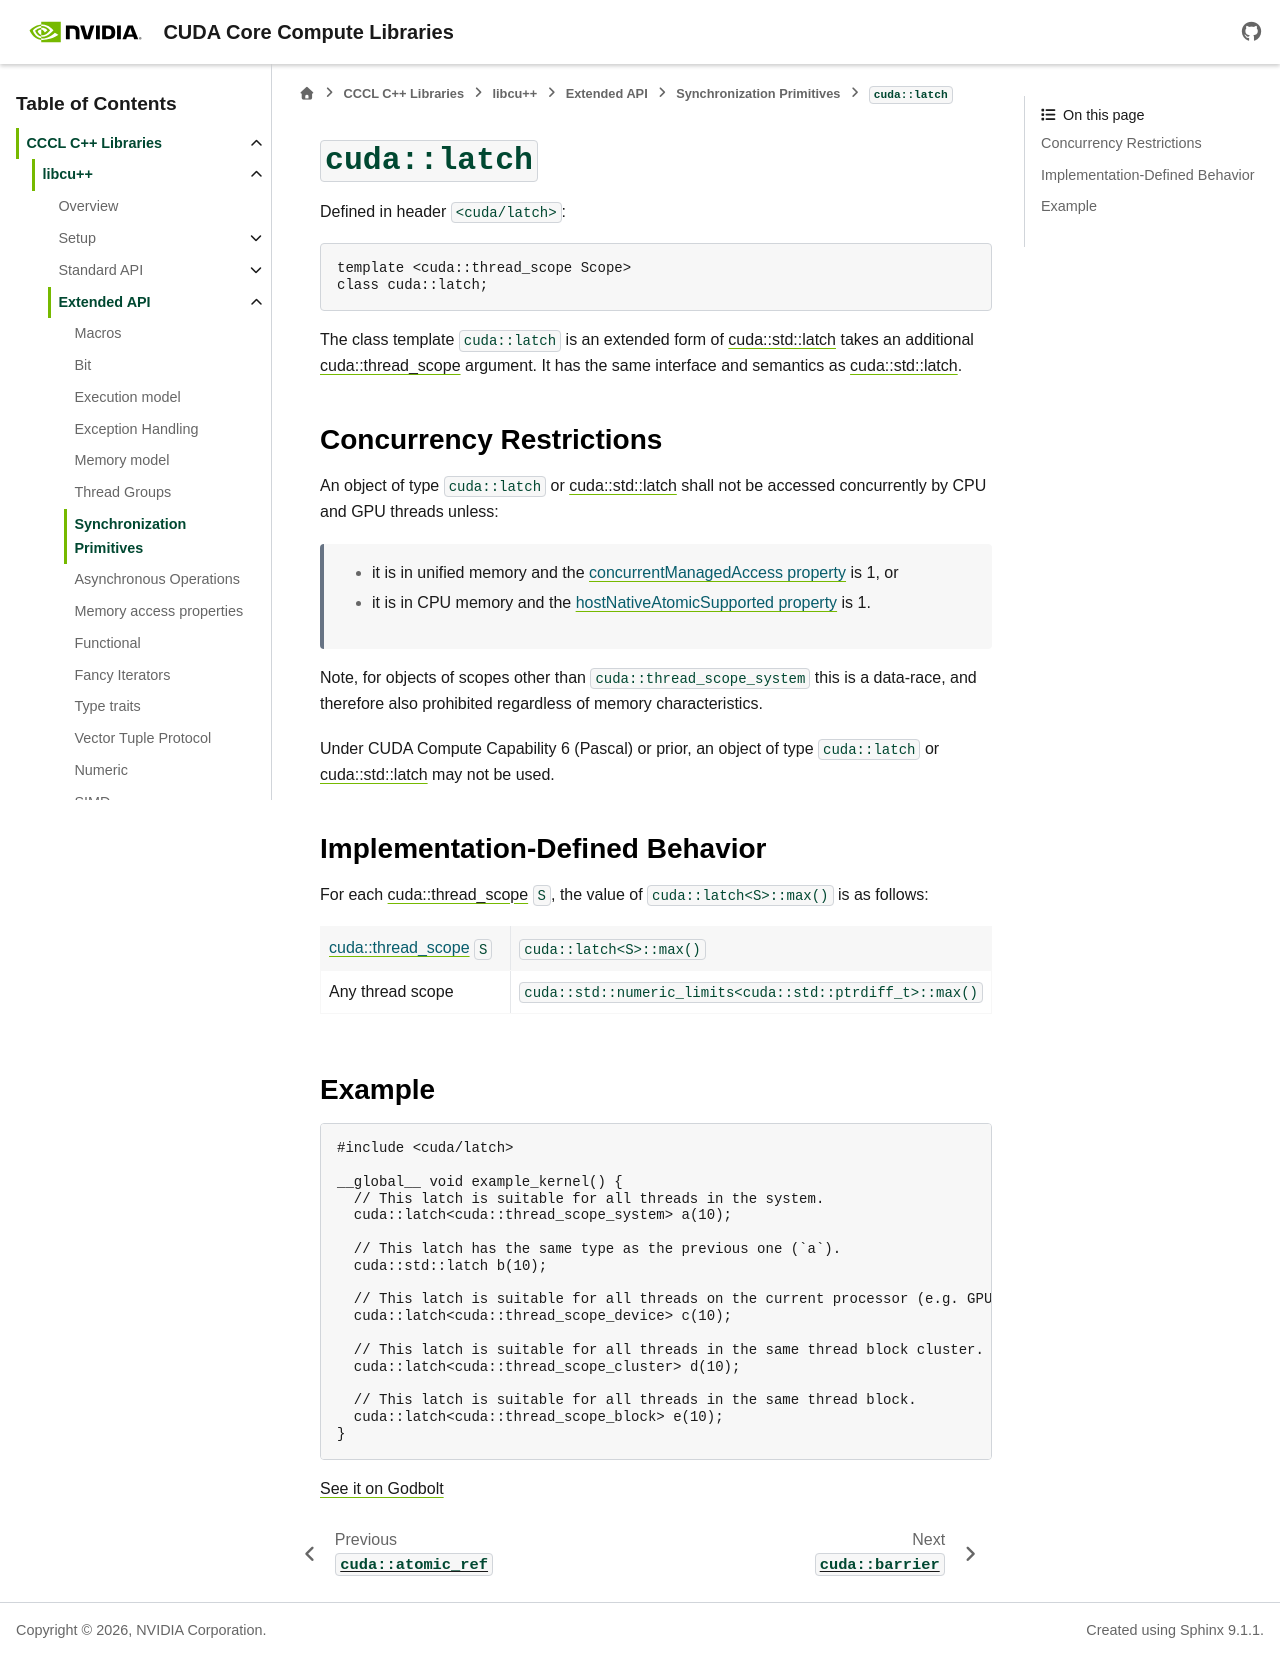

repository: NVIDIA/cccl · page: docs/unstable/libcudacxx/extended_api/synchronization_primitives/latch.html · generator: sphinx

.. _libcudacxx-extended-api-synchronization-latch:

``cuda::latch``
===============

Defined in header ``<cuda/latch>``:

.. code:: cpp

   template <cuda::thread_scope Scope>
   class cuda::latch;

The class template ``cuda::latch`` is an extended form of `cuda::std::latch <https://en.cppreference.com/w/cpp/thread/latch>`_
takes an additional :ref:`cuda::thread_scope <libcudacxx-extended-api-memory-model-thread-scopes>` argument.
It has the same interface and semantics as `cuda::std::latch <https://en.cppreference.com/w/cpp/thread/latch>`_.

Concurrency Restrictions
------------------------

An object of type ``cuda::latch`` or `cuda::std::latch <https://en.cppreference.com/w/cpp/thread/latch>`_ shall not
be accessed concurrently by CPU and GPU threads unless:

   - it is in unified memory and the `concurrentManagedAccess property <https://docs.nvidia.com/cuda/cuda-runtime-api/structcudaDeviceProp.html#structcudaDeviceProp_116f9619ccc85e93bc456b8c69c80e78b>`_
     is 1, or
   - it is in CPU memory and the `hostNativeAtomicSupported property <https://docs.nvidia.com/cuda/cuda-runtime-api/structcudaDeviceProp.html#structcudaDeviceProp_1ef82fd7d1d0413c7d6f33287e5b6306f>`_
     is 1.

Note, for objects of scopes other than ``cuda::thread_scope_system`` this is a data-race, and therefore also prohibited
regardless of memory characteristics.

Under CUDA Compute Capability 6 (Pascal) or prior, an object of type ``cuda::latch`` or
`cuda::std::latch <https://en.cppreference.com/w/cpp/thread/latch>`_ may not be used.

Implementation-Defined Behavior
-------------------------------

For each :ref:`cuda::thread_scope <libcudacxx-extended-api-memory-model-thread-scopes>` ``S``, the value of
``cuda::latch<S>::max()`` is as follows:

.. list-table::
   :widths: 50 50
   :header-rows: 0

   * - :ref:`cuda::thread_scope <libcudacxx-extended-api-memory-model-thread-scopes>` ``S``
     - ``cuda::latch<S>::max()``
   * - Any thread scope
     - ``cuda::std::numeric_limits<cuda::std::ptrdiff_t>::max()``

Example
-------

.. code:: cuda

   #include <cuda/latch>

   __global__ void example_kernel() {
     // This latch is suitable for all threads in the system.
     cuda::latch<cuda::thread_scope_system> a(10);

     // This latch has the same type as the previous one (`a`).
     cuda::std::latch b(10);

     // This latch is suitable for all threads on the current processor (e.g. GPU).
     cuda::latch<cuda::thread_scope_device> c(10);

     // This latch is suitable for all threads in the same thread block cluster.
     cuda::latch<cuda::thread_scope_cluster> d(10);

     // This latch is suitable for all threads in the same thread block.
     cuda::latch<cuda::thread_scope_block> e(10);
   }

`See it on Godbolt <https://godbolt.org/z/8v4dcK7fa>`_
